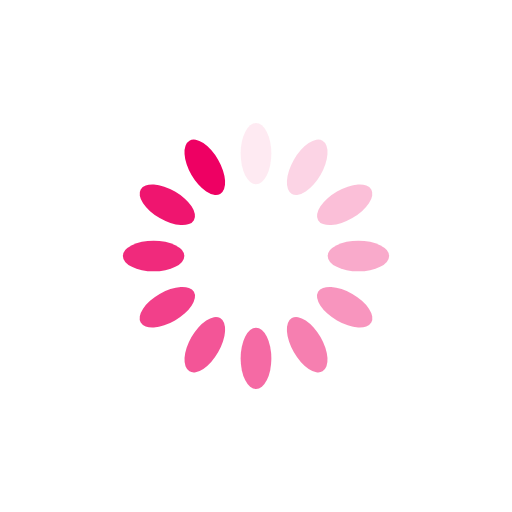
t = 0.00 s
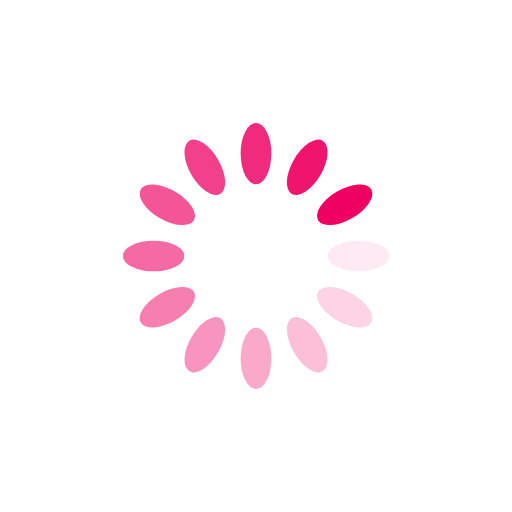
t = 0.25 s
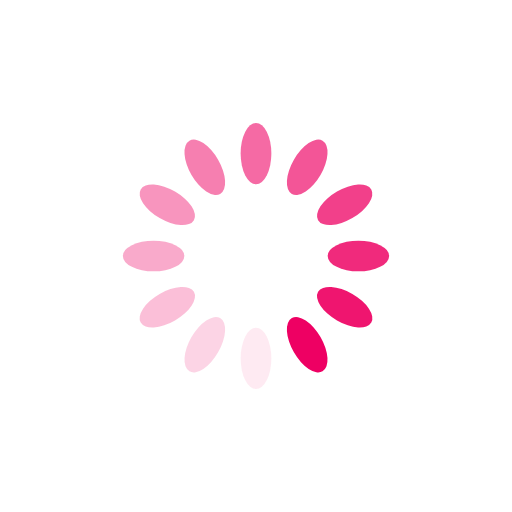
t = 0.50 s
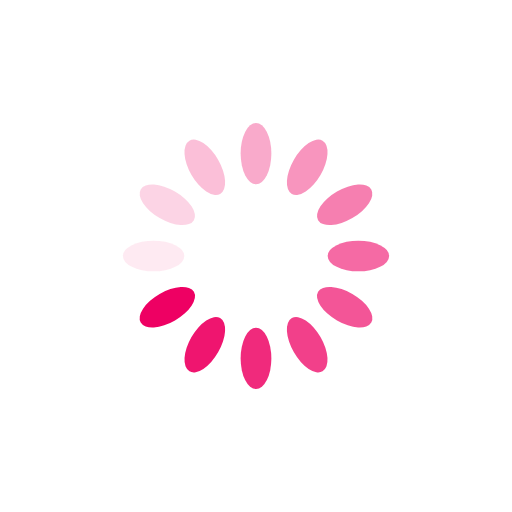
t = 0.75 s

The animated SVG that drew these frames (rendered in a browser with its animation timeline set to each time). Animation: 12 SMIL elements (animate=12); one cycle of 1.00 s, repeats indefinitely.

<?xml version="1.0" encoding="utf-8"?>
<svg xmlns="http://www.w3.org/2000/svg" xmlns:xlink="http://www.w3.org/1999/xlink" style="margin: auto; background: none; display: block; shape-rendering: auto;" width="200px" height="200px" viewBox="0 0 100 100" preserveAspectRatio="xMidYMid">
<g transform="rotate(0 50 50)">
  <rect x="47" y="24" rx="3" ry="6" width="6" height="12" fill="#ee0063">
    <animate attributeName="opacity" values="1;0" keyTimes="0;1" dur="1s" begin="-0.9166666666666666s" repeatCount="indefinite"></animate>
  </rect>
</g><g transform="rotate(30 50 50)">
  <rect x="47" y="24" rx="3" ry="6" width="6" height="12" fill="#ee0063">
    <animate attributeName="opacity" values="1;0" keyTimes="0;1" dur="1s" begin="-0.8333333333333334s" repeatCount="indefinite"></animate>
  </rect>
</g><g transform="rotate(60 50 50)">
  <rect x="47" y="24" rx="3" ry="6" width="6" height="12" fill="#ee0063">
    <animate attributeName="opacity" values="1;0" keyTimes="0;1" dur="1s" begin="-0.75s" repeatCount="indefinite"></animate>
  </rect>
</g><g transform="rotate(90 50 50)">
  <rect x="47" y="24" rx="3" ry="6" width="6" height="12" fill="#ee0063">
    <animate attributeName="opacity" values="1;0" keyTimes="0;1" dur="1s" begin="-0.6666666666666666s" repeatCount="indefinite"></animate>
  </rect>
</g><g transform="rotate(120 50 50)">
  <rect x="47" y="24" rx="3" ry="6" width="6" height="12" fill="#ee0063">
    <animate attributeName="opacity" values="1;0" keyTimes="0;1" dur="1s" begin="-0.5833333333333334s" repeatCount="indefinite"></animate>
  </rect>
</g><g transform="rotate(150 50 50)">
  <rect x="47" y="24" rx="3" ry="6" width="6" height="12" fill="#ee0063">
    <animate attributeName="opacity" values="1;0" keyTimes="0;1" dur="1s" begin="-0.5s" repeatCount="indefinite"></animate>
  </rect>
</g><g transform="rotate(180 50 50)">
  <rect x="47" y="24" rx="3" ry="6" width="6" height="12" fill="#ee0063">
    <animate attributeName="opacity" values="1;0" keyTimes="0;1" dur="1s" begin="-0.4166666666666667s" repeatCount="indefinite"></animate>
  </rect>
</g><g transform="rotate(210 50 50)">
  <rect x="47" y="24" rx="3" ry="6" width="6" height="12" fill="#ee0063">
    <animate attributeName="opacity" values="1;0" keyTimes="0;1" dur="1s" begin="-0.3333333333333333s" repeatCount="indefinite"></animate>
  </rect>
</g><g transform="rotate(240 50 50)">
  <rect x="47" y="24" rx="3" ry="6" width="6" height="12" fill="#ee0063">
    <animate attributeName="opacity" values="1;0" keyTimes="0;1" dur="1s" begin="-0.25s" repeatCount="indefinite"></animate>
  </rect>
</g><g transform="rotate(270 50 50)">
  <rect x="47" y="24" rx="3" ry="6" width="6" height="12" fill="#ee0063">
    <animate attributeName="opacity" values="1;0" keyTimes="0;1" dur="1s" begin="-0.16666666666666666s" repeatCount="indefinite"></animate>
  </rect>
</g><g transform="rotate(300 50 50)">
  <rect x="47" y="24" rx="3" ry="6" width="6" height="12" fill="#ee0063">
    <animate attributeName="opacity" values="1;0" keyTimes="0;1" dur="1s" begin="-0.08333333333333333s" repeatCount="indefinite"></animate>
  </rect>
</g><g transform="rotate(330 50 50)">
  <rect x="47" y="24" rx="3" ry="6" width="6" height="12" fill="#ee0063">
    <animate attributeName="opacity" values="1;0" keyTimes="0;1" dur="1s" begin="0s" repeatCount="indefinite"></animate>
  </rect>
</g>
<!-- [ldio] generated by https://loading.io/ --></svg>
